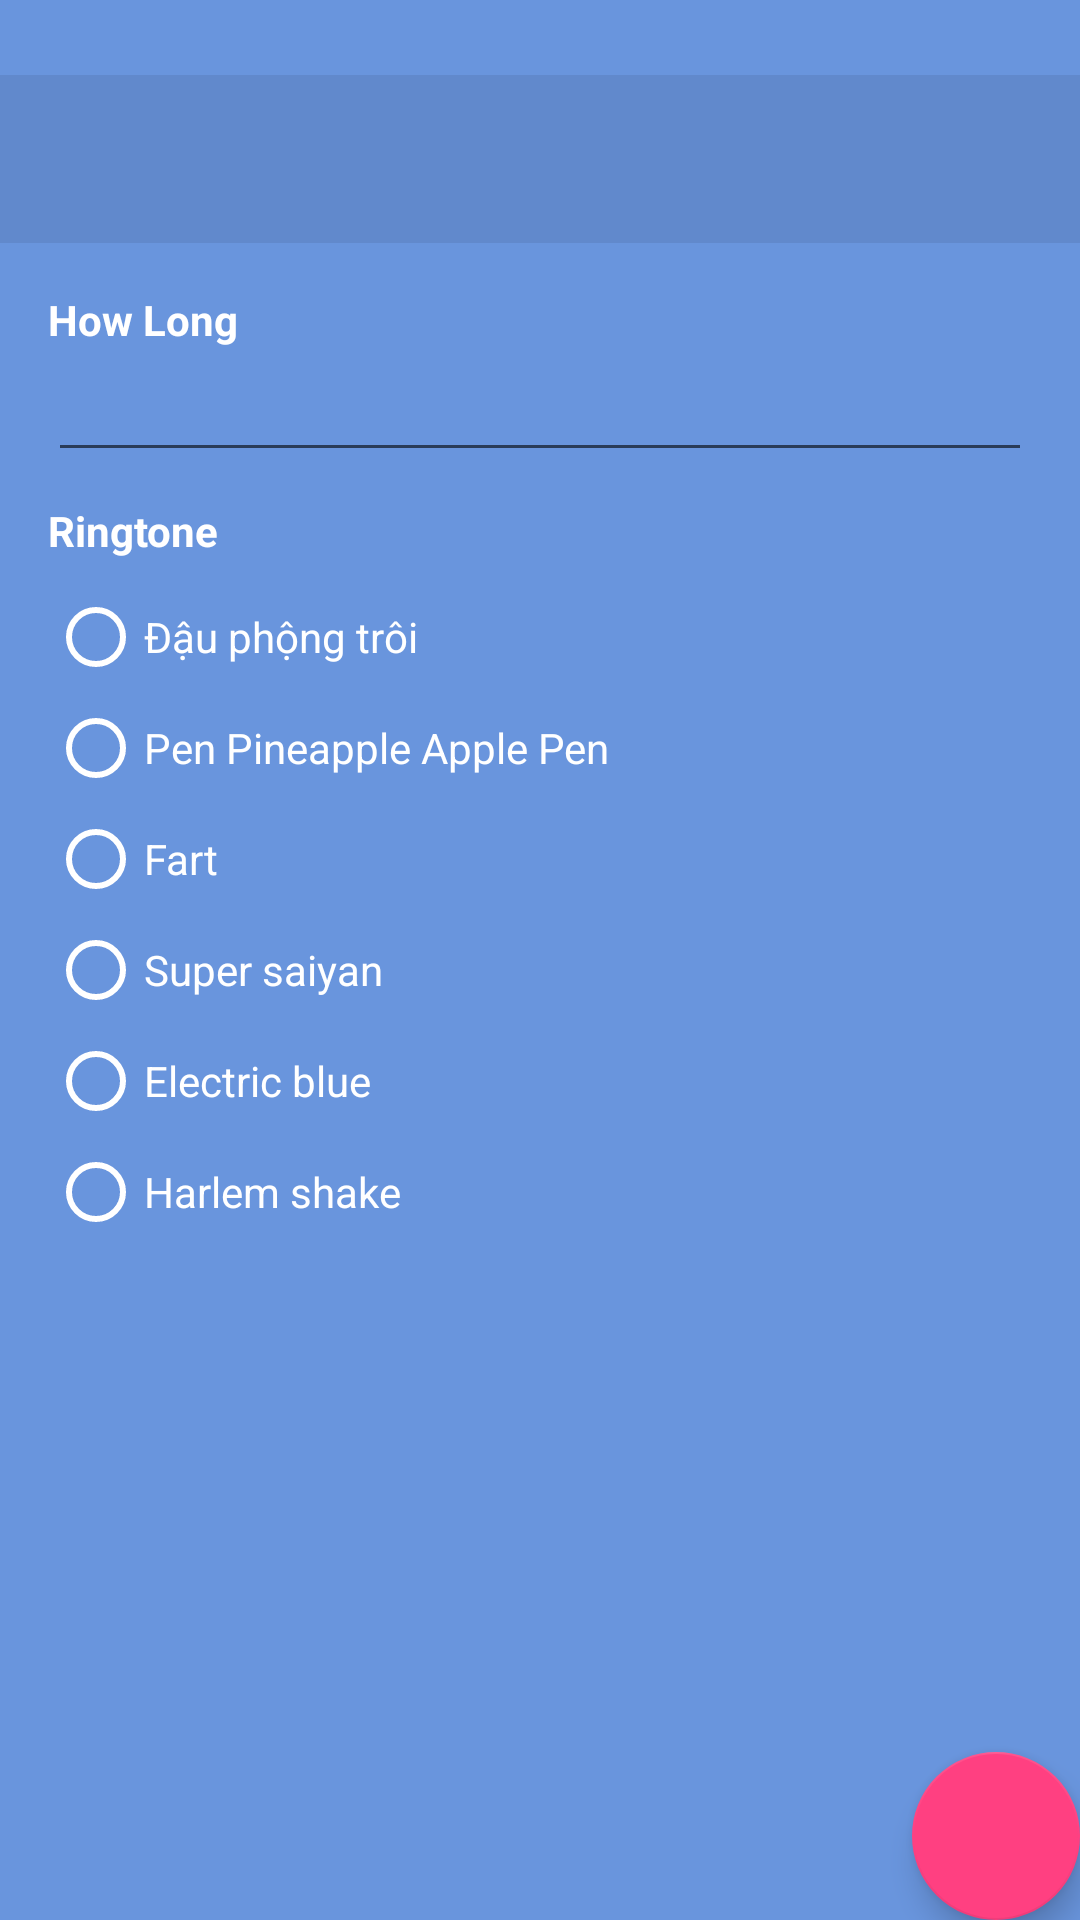

Reconstruct the res/layout file that produces this screen, plus the resources it refers to.
<!-- AndroidManifest.xml: application theme AppTheme -->
<!-- res/layout/activity_create_single.xml -->
<?xml version="1.0" encoding="utf-8"?>
<RelativeLayout xmlns:android="http://schemas.android.com/apk/res/android"
    xmlns:tools="http://schemas.android.com/tools"
    xmlns:app="http://schemas.android.com/apk/res-auto"
    android:id="@+id/activity_create_single"
    android:layout_width="match_parent"
    android:layout_height="match_parent"
    android:background="@color/background"
    tools:context="com.rstudio.minathon.minathon.view.CreateSingleActivity">
    <android.support.v7.widget.Toolbar
        android:id="@+id/toolbar"
        android:layout_marginTop="25dp"
        android:layout_width="match_parent"
        android:layout_height="?attr/actionBarSize"
        android:background="#14000000"
        android:elevation="0dp"
        app:theme="@style/AppTheme"
        app:popupTheme="@style/AppTheme" />

    <RelativeLayout
        android:layout_below="@id/toolbar"
        android:id="@+id/activity_create_team"
        android:layout_width="match_parent"
        android:layout_height="match_parent"
        android:orientation="vertical"
        android:padding="16dp">

        <RelativeLayout
            android:id="@+id/layoutSetTime"
            android:layout_width="match_parent"
            android:layout_height="wrap_content"
            android:layout_below="@id/layoutUserName"
            android:orientation="vertical">

            <TextView
                android:id="@+id/tv_duration"
                android:layout_width="wrap_content"
                android:layout_height="wrap_content"
                android:text="@string/set_time"
                android:textColor="@color/whiteColor"
                android:textStyle="bold" />

            <EditText
                android:id="@+id/edtDuration"
                android:layout_width="match_parent"
                android:layout_height="wrap_content"
                android:layout_below="@+id/tv_duration"
                android:textColor="@color/whiteColor"
                android:textColorHighlight="@color/whiteColor" />

        </RelativeLayout>

        <LinearLayout
            android:id="@+id/layoutRingtone"
            android:layout_width="match_parent"
            android:layout_height="wrap_content"
            android:layout_below="@id/layoutSetTime"

            android:orientation="vertical">

            <TextView
                android:layout_width="wrap_content"
                android:layout_height="wrap_content"
                android:layout_marginBottom="10dp"
                android:layout_marginTop="10dp"
                android:text="@string/ringtone"
                android:textColor="@color/whiteColor"
                android:textStyle="bold" />

            <RadioGroup
                android:id="@+id/radioRing"
                android:layout_width="wrap_content"
                android:layout_height="wrap_content">

                <RadioButton
                    android:id="@+id/rabtnPeanutDrift"
                    android:layout_width="match_parent"
                    android:layout_height="wrap_content"
                    android:layout_marginBottom="5dp"
                    android:buttonTint="@color/whiteColor"
                    android:text="@string/peanut_drift"
                    android:textColor="@color/whiteColor" />

                <RadioButton
                    android:id="@+id/rabtnPPAP"
                    android:layout_width="match_parent"
                    android:layout_height="wrap_content"
                    android:layout_marginBottom="5dp"
                    android:buttonTint="@color/whiteColor"
                    android:text="@string/ppap"
                    android:textColor="@color/whiteColor" />

                <RadioButton
                    android:id="@+id/rabtnFart"
                    android:layout_width="match_parent"
                    android:layout_height="wrap_content"
                    android:layout_marginBottom="5dp"
                    android:buttonTint="@color/whiteColor"
                    android:text="@string/fart"
                    android:textColor="@color/whiteColor" />

                <RadioButton
                    android:id="@+id/rabtnSuperSaiyan"
                    android:layout_width="match_parent"
                    android:layout_height="wrap_content"
                    android:layout_marginBottom="5dp"
                    android:buttonTint="@color/whiteColor"
                    android:text="@string/super_saiyan"
                    android:textColor="@color/whiteColor" />

                <RadioButton
                    android:id="@+id/rabtnElectricBlue"
                    android:layout_width="match_parent"
                    android:layout_height="wrap_content"
                    android:layout_marginBottom="5dp"
                    android:buttonTint="@color/whiteColor"
                    android:text="@string/electric_blue"
                    android:textColor="@color/whiteColor" />

                <RadioButton
                    android:id="@+id/rabtnHarlemShake"
                    android:layout_width="match_parent"
                    android:layout_height="wrap_content"
                    android:layout_marginBottom="5dp"
                    android:buttonTint="@color/whiteColor"
                    android:text="@string/harlem_shake"
                    android:textColor="@color/whiteColor" />

            </RadioGroup>
        </LinearLayout>
    </RelativeLayout>

    <android.support.design.widget.FloatingActionButton
        android:id="@+id/fab_create_team"
        android:layout_width="wrap_content"
        android:layout_height="wrap_content"
        android:layout_alignParentBottom="true"
        android:layout_alignParentEnd="true"
        android:layout_margin="@dimen/fab_margin"
        app:srcCompat="@drawable/ic_arrow_forward_white_24dp" />
</RelativeLayout>
<!-- resources referenced by this layout -->
<resources>
  <color name="background">#6995DD</color>
  <color name="whiteColor">#ffffff</color>
  <string name="electric_blue">Electric blue</string>
  <string name="fart">Fart</string>
  <string name="harlem_shake">Harlem shake</string>
  <string name="peanut_drift">Đậu phộng trôi</string>
  <string name="ppap">Pen Pineapple Apple Pen</string>
  <string name="ringtone">Ringtone</string>
  <string name="set_time">How Long</string>
  <string name="super_saiyan">Super saiyan</string>
  <style name="AppTheme" parent="Theme.AppCompat.Light.DarkActionBar">
          
          <item name="colorPrimary">@color/colorPrimary</item>
          <item name="colorPrimaryDark">@color/colorPrimaryDark</item>
          <item name="colorAccent">@color/colorAccent</item>
      </style>
  <color name="colorPrimary">#3F51B5</color>
  <color name="colorPrimaryDark">#303F9F</color>
  <color name="colorAccent">#FF4081</color>
</resources>
